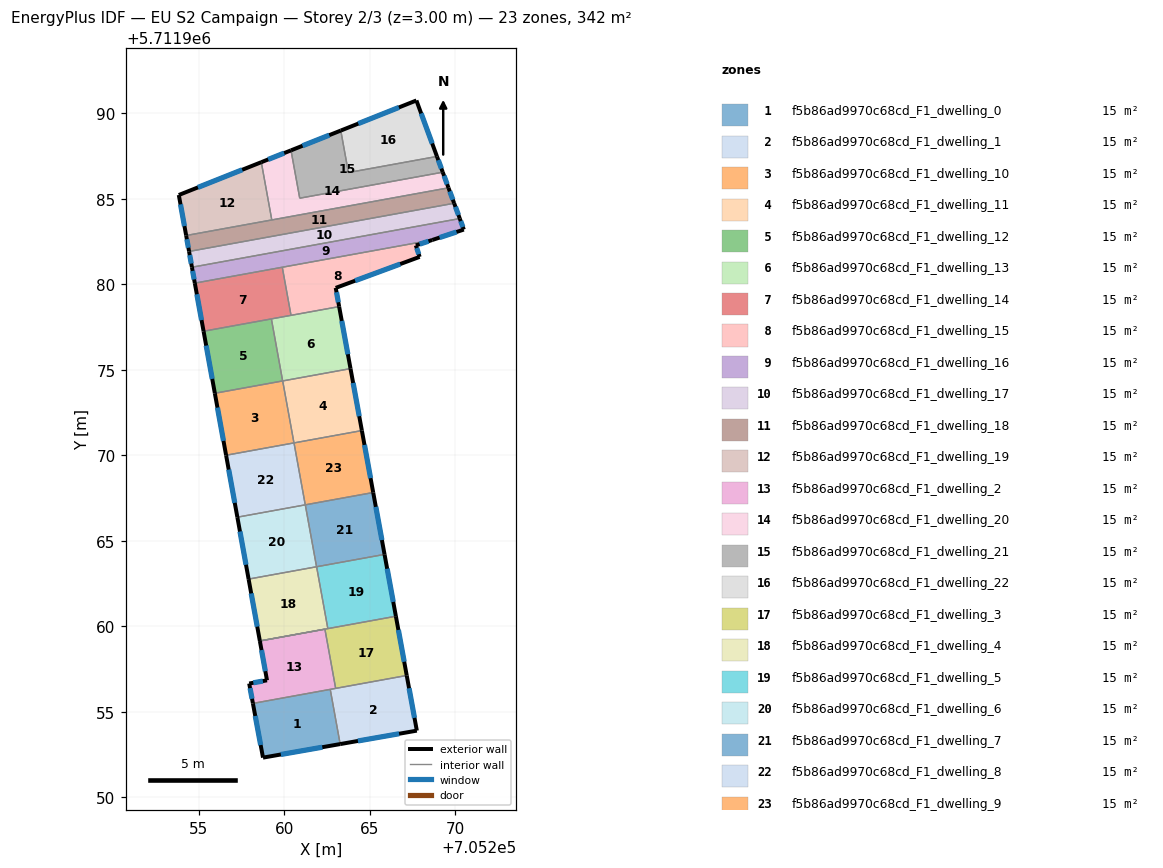
=== STOREY PLAN SPEC (per zone: floor XY polygon, exterior-wall plan segments, windows/doors) ===
zone 1: f5b86ad9970c68cd_F1_dwelling_0  (14.9 m²)
  floor: (705262.69, 5711956.31) (705263.27, 5711953.11) (705258.76, 5711952.32) (705258.17, 5711955.49)
  exterior wall: (705258.76, 5711952.32) – (705263.27, 5711953.11)  [4.6 m]
    window: (705259.80, 5711952.50) – (705262.23, 5711952.93)  [4.0 m²]
  exterior wall: (705258.17, 5711955.49) – (705258.76, 5711952.32)  [3.2 m]
    window: (705258.30, 5711954.76) – (705258.62, 5711953.05)  [2.8 m²]
  interior walls: 2
zone 2: f5b86ad9970c68cd_F1_dwelling_1  (14.9 m²)
  floor: (705267.16, 5711957.12) (705267.75, 5711953.90) (705263.27, 5711953.11) (705262.69, 5711956.31)
  exterior wall: (705263.27, 5711953.11) – (705267.75, 5711953.90)  [4.6 m]
    window: (705264.31, 5711953.29) – (705266.72, 5711953.72)  [3.9 m²]
  exterior wall: (705267.75, 5711953.90) – (705267.16, 5711957.12)  [3.3 m]
    window: (705267.62, 5711954.64) – (705267.30, 5711956.38)  [2.8 m²]
  interior walls: 3
zone 3: f5b86ad9970c68cd_F1_dwelling_10  (14.9 m²)
  floor: (705259.91, 5711974.34) (705260.57, 5711970.72) (705256.60, 5711970.00) (705255.94, 5711973.62)
  exterior wall: (705255.94, 5711973.62) – (705256.60, 5711970.00)  [3.7 m]
    window: (705256.09, 5711972.79) – (705256.45, 5711970.84)  [3.2 m²]
  interior walls: 3
zone 4: f5b86ad9970c68cd_F1_dwelling_11  (14.9 m²)
  floor: (705263.88, 5711975.07) (705264.54, 5711971.44) (705260.57, 5711970.72) (705259.91, 5711974.34)
  exterior wall: (705264.54, 5711971.44) – (705263.88, 5711975.07)  [3.7 m]
    window: (705264.39, 5711972.28) – (705264.03, 5711974.23)  [3.2 m²]
  interior walls: 3
zone 5: f5b86ad9970c68cd_F1_dwelling_12  (14.9 m²)
  floor: (705259.25, 5711977.97) (705259.91, 5711974.34) (705255.94, 5711973.62) (705255.28, 5711977.25)
  exterior wall: (705255.28, 5711977.25) – (705255.94, 5711973.62)  [3.7 m]
    window: (705255.44, 5711976.41) – (705255.79, 5711974.46)  [3.2 m²]
  interior walls: 3
zone 6: f5b86ad9970c68cd_F1_dwelling_13  (14.9 m²)
  floor: (705263.21, 5711978.69) (705263.88, 5711975.07) (705259.91, 5711974.34) (705259.25, 5711977.97)
  exterior wall: (705263.88, 5711975.07) – (705263.21, 5711978.69)  [3.7 m]
    window: (705263.72, 5711975.91) – (705263.36, 5711977.85)  [3.2 m²]
  interior walls: 4
zone 7: f5b86ad9970c68cd_F1_dwelling_14  (14.9 m²)
  floor: (705259.89, 5711980.99) (705260.40, 5711978.18) (705255.28, 5711977.25) (705254.77, 5711980.06)
  exterior wall: (705254.77, 5711980.06) – (705255.28, 5711977.25)  [2.9 m]
    window: (705254.89, 5711979.41) – (705255.16, 5711977.90)  [2.5 m²]
  interior walls: 4
zone 8: f5b86ad9970c68cd_F1_dwelling_15  (14.9 m²)
  floor: (705268.66, 5711982.59) (705267.70, 5711982.27) (705267.92, 5711981.60) (705263.01, 5711979.79) (705263.21, 5711978.69) (705260.40, 5711978.18) (705259.89, 5711980.99)
  exterior wall: (705263.21, 5711978.69) – (705263.01, 5711979.79)  [1.1 m]
    window: (705263.16, 5711978.95) – (705263.06, 5711979.53)  [1.0 m²]
  exterior wall: (705267.70, 5711982.27) – (705268.66, 5711982.59)  [1.0 m]
    window: (705267.92, 5711982.34) – (705268.43, 5711982.51)  [0.9 m²]
  exterior wall: (705267.92, 5711981.60) – (705267.70, 5711982.27)  [0.7 m]
    window: (705267.87, 5711981.75) – (705267.75, 5711982.11)  [0.6 m²]
  exterior wall: (705263.01, 5711979.79) – (705267.92, 5711981.60)  [5.2 m]
    window: (705264.15, 5711980.21) – (705266.78, 5711981.18)  [4.5 m²]
  interior walls: 3
zone 9: f5b86ad9970c68cd_F1_dwelling_16  (14.9 m²)
  floor: (705270.26, 5711983.84) (705270.50, 5711983.20) (705268.66, 5711982.59) (705254.77, 5711980.06) (705254.60, 5711980.99)
  exterior wall: (705254.60, 5711980.99) – (705254.77, 5711980.06)  [0.9 m]
    window: (705254.64, 5711980.78) – (705254.73, 5711980.28)  [0.8 m²]
  exterior wall: (705270.50, 5711983.20) – (705270.26, 5711983.84)  [0.7 m]
    window: (705270.45, 5711983.35) – (705270.32, 5711983.69)  [0.6 m²]
  exterior wall: (705268.66, 5711982.59) – (705270.50, 5711983.20)  [1.9 m]
    window: (705269.08, 5711982.73) – (705270.07, 5711983.06)  [1.7 m²]
  interior walls: 3
zone 10: f5b86ad9970c68cd_F1_dwelling_17  (14.9 m²)
  floor: (705269.94, 5711984.73) (705270.26, 5711983.84) (705254.60, 5711980.99) (705254.44, 5711981.92)
  exterior wall: (705270.26, 5711983.84) – (705269.94, 5711984.73)  [1.0 m]
    window: (705270.19, 5711984.05) – (705270.01, 5711984.53)  [0.8 m²]
  exterior wall: (705254.44, 5711981.92) – (705254.60, 5711980.99)  [0.9 m]
    window: (705254.47, 5711981.70) – (705254.56, 5711981.21)  [0.8 m²]
  interior walls: 2
zone 11: f5b86ad9970c68cd_F1_dwelling_18  (14.8 m²)
  floor: (705269.60, 5711985.64) (705269.94, 5711984.73) (705254.44, 5711981.92) (705254.27, 5711982.85)
  exterior wall: (705269.94, 5711984.73) – (705269.60, 5711985.64)  [1.0 m]
    window: (705269.86, 5711984.94) – (705269.68, 5711985.43)  [0.8 m²]
  exterior wall: (705254.27, 5711982.85) – (705254.44, 5711981.92)  [0.9 m]
    window: (705254.30, 5711982.63) – (705254.40, 5711982.13)  [0.8 m²]
  interior walls: 3
zone 12: f5b86ad9970c68cd_F1_dwelling_19  (14.9 m²)
  floor: (705258.66, 5711987.14) (705259.27, 5711983.76) (705254.27, 5711982.85) (705253.83, 5711985.22)
  exterior wall: (705258.66, 5711987.14) – (705253.83, 5711985.22)  [5.2 m]
    window: (705257.54, 5711986.69) – (705254.95, 5711985.66)  [4.5 m²]
  exterior wall: (705253.83, 5711985.22) – (705254.27, 5711982.85)  [2.4 m]
    window: (705253.93, 5711984.67) – (705254.17, 5711983.40)  [2.1 m²]
  interior walls: 2
zone 13: f5b86ad9970c68cd_F1_dwelling_2  (14.9 m²)
  floor: (705262.38, 5711959.83) (705263.01, 5711956.37) (705258.17, 5711955.49) (705257.95, 5711956.65) (705258.99, 5711956.84) (705258.57, 5711959.14)
  exterior wall: (705257.95, 5711956.65) – (705258.17, 5711955.49)  [1.2 m]
    window: (705258.00, 5711956.38) – (705258.12, 5711955.76)  [1.0 m²]
  exterior wall: (705258.99, 5711956.84) – (705257.95, 5711956.65)  [1.1 m]
    window: (705258.75, 5711956.80) – (705258.19, 5711956.70)  [0.9 m²]
  exterior wall: (705258.57, 5711959.14) – (705258.99, 5711956.84)  [2.3 m]
    window: (705258.67, 5711958.61) – (705258.90, 5711957.37)  [2.0 m²]
  interior walls: 4
zone 14: f5b86ad9970c68cd_F1_dwelling_20  (14.9 m²)
  floor: (705269.27, 5711986.55) (705269.60, 5711985.64) (705259.27, 5711983.76) (705258.66, 5711987.14) (705260.40, 5711987.83) (705260.91, 5711985.03)
  exterior wall: (705269.60, 5711985.64) – (705269.27, 5711986.55)  [1.0 m]
    window: (705269.53, 5711985.85) – (705269.35, 5711986.34)  [0.8 m²]
  exterior wall: (705260.40, 5711987.83) – (705258.66, 5711987.14)  [1.9 m]
    window: (705259.99, 5711987.67) – (705259.06, 5711987.30)  [1.6 m²]
  interior walls: 4
zone 15: f5b86ad9970c68cd_F1_dwelling_21  (14.9 m²)
  floor: (705268.93, 5711987.47) (705269.27, 5711986.55) (705260.91, 5711985.03) (705260.40, 5711987.83) (705263.31, 5711988.99) (705263.75, 5711986.53)
  exterior wall: (705269.27, 5711986.55) – (705268.93, 5711987.47)  [1.0 m]
    window: (705269.19, 5711986.76) – (705269.01, 5711987.26)  [0.9 m²]
  exterior wall: (705263.31, 5711988.99) – (705260.40, 5711987.83)  [3.1 m]
    window: (705262.63, 5711988.72) – (705261.07, 5711988.10)  [2.7 m²]
  interior walls: 4
zone 16: f5b86ad9970c68cd_F1_dwelling_22  (14.9 m²)
  floor: (705267.73, 5711990.75) (705268.93, 5711987.47) (705263.75, 5711986.53) (705263.31, 5711988.99)
  exterior wall: (705267.73, 5711990.75) – (705263.31, 5711988.99)  [4.8 m]
    window: (705266.70, 5711990.34) – (705264.33, 5711989.39)  [4.1 m²]
  exterior wall: (705268.93, 5711987.47) – (705267.73, 5711990.75)  [3.5 m]
    window: (705268.65, 5711988.23) – (705268.01, 5711989.99)  [3.0 m²]
  interior walls: 2
zone 17: f5b86ad9970c68cd_F1_dwelling_3  (14.9 m²)
  floor: (705266.53, 5711960.59) (705267.16, 5711957.12) (705263.01, 5711956.37) (705262.38, 5711959.83) (705258.57, 5711959.14)
  exterior wall: (705267.16, 5711957.12) – (705266.53, 5711960.59)  [3.5 m]
    window: (705267.02, 5711957.92) – (705266.67, 5711959.78)  [3.0 m²]
  interior walls: 6
zone 18: f5b86ad9970c68cd_F1_dwelling_4  (14.9 m²)
  floor: (705261.89, 5711963.48) (705262.55, 5711959.86) (705258.57, 5711959.14) (705257.92, 5711962.76)
  exterior wall: (705257.92, 5711962.76) – (705258.57, 5711959.14)  [3.7 m]
    window: (705258.07, 5711961.92) – (705258.42, 5711959.98)  [3.2 m²]
  interior walls: 4
zone 19: f5b86ad9970c68cd_F1_dwelling_5  (14.9 m²)
  floor: (705265.86, 5711964.20) (705266.53, 5711960.59) (705262.55, 5711959.86) (705261.89, 5711963.48)
  exterior wall: (705266.53, 5711960.59) – (705265.86, 5711964.20)  [3.7 m]
    window: (705266.37, 5711961.42) – (705266.02, 5711963.37)  [3.2 m²]
  interior walls: 3
zone 20: f5b86ad9970c68cd_F1_dwelling_6  (14.9 m²)
  floor: (705261.23, 5711967.10) (705261.89, 5711963.48) (705257.92, 5711962.76) (705257.26, 5711966.38)
  exterior wall: (705257.26, 5711966.38) – (705257.92, 5711962.76)  [3.7 m]
    window: (705257.41, 5711965.54) – (705257.76, 5711963.60)  [3.2 m²]
  interior walls: 3
zone 21: f5b86ad9970c68cd_F1_dwelling_7  (14.9 m²)
  floor: (705265.20, 5711967.82) (705265.86, 5711964.20) (705261.89, 5711963.48) (705261.23, 5711967.10)
  exterior wall: (705265.86, 5711964.20) – (705265.20, 5711967.82)  [3.7 m]
    window: (705265.71, 5711965.04) – (705265.36, 5711966.98)  [3.2 m²]
  interior walls: 3
zone 22: f5b86ad9970c68cd_F1_dwelling_8  (14.9 m²)
  floor: (705260.57, 5711970.72) (705261.23, 5711967.10) (705257.26, 5711966.38) (705256.60, 5711970.00)
  exterior wall: (705256.60, 5711970.00) – (705257.26, 5711966.38)  [3.7 m]
    window: (705256.75, 5711969.16) – (705257.11, 5711967.22)  [3.2 m²]
  interior walls: 3
zone 23: f5b86ad9970c68cd_F1_dwelling_9  (14.9 m²)
  floor: (705264.54, 5711971.44) (705265.20, 5711967.82) (705261.23, 5711967.10) (705260.57, 5711970.72)
  exterior wall: (705265.20, 5711967.82) – (705264.54, 5711971.44)  [3.7 m]
    window: (705265.05, 5711968.66) – (705264.69, 5711970.60)  [3.2 m²]
  interior walls: 3

=== DERIVED (storey summary) ===
Building: EU S2 Campaign
Storey: 2 of 3  (floor level z = 3.00 m)
Storey gross floor area: 341.7 m²
Zones on this storey: 23
  - f5b86ad9970c68cd_F1_dwelling_0: floor 14.9 m²; exterior wall 7.8 m (23.4 m²); 2 window(s) 6.8 m²; WWR 28.8%
  - f5b86ad9970c68cd_F1_dwelling_1: floor 14.9 m²; exterior wall 7.8 m (23.5 m²); 2 window(s) 6.8 m²; WWR 28.8%
  - f5b86ad9970c68cd_F1_dwelling_10: floor 14.9 m²; exterior wall 3.7 m (11.0 m²); 1 window(s) 3.2 m²; WWR 28.8%
  - f5b86ad9970c68cd_F1_dwelling_11: floor 14.9 m²; exterior wall 3.7 m (11.1 m²); 1 window(s) 3.2 m²; WWR 28.8%
  - f5b86ad9970c68cd_F1_dwelling_12: floor 14.9 m²; exterior wall 3.7 m (11.1 m²); 1 window(s) 3.2 m²; WWR 28.8%
  - f5b86ad9970c68cd_F1_dwelling_13: floor 14.9 m²; exterior wall 3.7 m (11.1 m²); 1 window(s) 3.2 m²; WWR 28.8%
  - f5b86ad9970c68cd_F1_dwelling_14: floor 14.9 m²; exterior wall 2.9 m (8.6 m²); 1 window(s) 2.5 m²; WWR 28.8%
  - f5b86ad9970c68cd_F1_dwelling_15: floor 14.9 m²; exterior wall 8.1 m (24.2 m²); 4 window(s) 7.0 m²; WWR 28.8%
  - f5b86ad9970c68cd_F1_dwelling_16: floor 14.9 m²; exterior wall 3.6 m (10.7 m²); 3 window(s) 3.1 m²; WWR 28.8%
  - f5b86ad9970c68cd_F1_dwelling_17: floor 14.9 m²; exterior wall 1.9 m (5.7 m²); 2 window(s) 1.6 m²; WWR 28.8%
  - f5b86ad9970c68cd_F1_dwelling_18: floor 14.8 m²; exterior wall 1.9 m (5.7 m²); 2 window(s) 1.7 m²; WWR 28.8%
  - f5b86ad9970c68cd_F1_dwelling_19: floor 14.9 m²; exterior wall 7.6 m (22.8 m²); 2 window(s) 6.6 m²; WWR 28.8%
  - f5b86ad9970c68cd_F1_dwelling_2: floor 14.9 m²; exterior wall 4.6 m (13.7 m²); 3 window(s) 4.0 m²; WWR 28.8%
  - f5b86ad9970c68cd_F1_dwelling_20: floor 14.9 m²; exterior wall 2.8 m (8.5 m²); 2 window(s) 2.5 m²; WWR 28.8%
  - f5b86ad9970c68cd_F1_dwelling_21: floor 14.9 m²; exterior wall 4.1 m (12.3 m²); 2 window(s) 3.6 m²; WWR 28.8%
  - f5b86ad9970c68cd_F1_dwelling_22: floor 14.9 m²; exterior wall 8.2 m (24.7 m²); 2 window(s) 7.1 m²; WWR 28.8%
  - f5b86ad9970c68cd_F1_dwelling_3: floor 14.9 m²; exterior wall 3.5 m (10.6 m²); 1 window(s) 3.0 m²; WWR 28.8%
  - f5b86ad9970c68cd_F1_dwelling_4: floor 14.9 m²; exterior wall 3.7 m (11.0 m²); 1 window(s) 3.2 m²; WWR 28.8%
  - f5b86ad9970c68cd_F1_dwelling_5: floor 14.9 m²; exterior wall 3.7 m (11.0 m²); 1 window(s) 3.2 m²; WWR 28.8%
  - f5b86ad9970c68cd_F1_dwelling_6: floor 14.9 m²; exterior wall 3.7 m (11.0 m²); 1 window(s) 3.2 m²; WWR 28.8%
  - f5b86ad9970c68cd_F1_dwelling_7: floor 14.9 m²; exterior wall 3.7 m (11.0 m²); 1 window(s) 3.2 m²; WWR 28.8%
  - f5b86ad9970c68cd_F1_dwelling_8: floor 14.9 m²; exterior wall 3.7 m (11.0 m²); 1 window(s) 3.2 m²; WWR 28.8%
  - f5b86ad9970c68cd_F1_dwelling_9: floor 14.9 m²; exterior wall 3.7 m (11.0 m²); 1 window(s) 3.2 m²; WWR 28.8%
Zone adjacency (shared interzone walls):
  - f5b86ad9970c68cd_F1_dwelling_0 ↔ f5b86ad9970c68cd_F1_dwelling_1
  - f5b86ad9970c68cd_F1_dwelling_0 ↔ f5b86ad9970c68cd_F1_dwelling_2
  - f5b86ad9970c68cd_F1_dwelling_1 ↔ f5b86ad9970c68cd_F1_dwelling_2
  - f5b86ad9970c68cd_F1_dwelling_1 ↔ f5b86ad9970c68cd_F1_dwelling_3
  - f5b86ad9970c68cd_F1_dwelling_10 ↔ f5b86ad9970c68cd_F1_dwelling_11
  - f5b86ad9970c68cd_F1_dwelling_10 ↔ f5b86ad9970c68cd_F1_dwelling_12
  - f5b86ad9970c68cd_F1_dwelling_10 ↔ f5b86ad9970c68cd_F1_dwelling_8
  - f5b86ad9970c68cd_F1_dwelling_11 ↔ f5b86ad9970c68cd_F1_dwelling_13
  - f5b86ad9970c68cd_F1_dwelling_11 ↔ f5b86ad9970c68cd_F1_dwelling_9
  - f5b86ad9970c68cd_F1_dwelling_12 ↔ f5b86ad9970c68cd_F1_dwelling_13
  - f5b86ad9970c68cd_F1_dwelling_12 ↔ f5b86ad9970c68cd_F1_dwelling_14
  - f5b86ad9970c68cd_F1_dwelling_13 ↔ f5b86ad9970c68cd_F1_dwelling_14
  - f5b86ad9970c68cd_F1_dwelling_13 ↔ f5b86ad9970c68cd_F1_dwelling_15
  - f5b86ad9970c68cd_F1_dwelling_14 ↔ f5b86ad9970c68cd_F1_dwelling_15
  - f5b86ad9970c68cd_F1_dwelling_14 ↔ f5b86ad9970c68cd_F1_dwelling_16
  - f5b86ad9970c68cd_F1_dwelling_15 ↔ f5b86ad9970c68cd_F1_dwelling_16
  - f5b86ad9970c68cd_F1_dwelling_16 ↔ f5b86ad9970c68cd_F1_dwelling_17
  - f5b86ad9970c68cd_F1_dwelling_17 ↔ f5b86ad9970c68cd_F1_dwelling_18
  - f5b86ad9970c68cd_F1_dwelling_18 ↔ f5b86ad9970c68cd_F1_dwelling_19
  - f5b86ad9970c68cd_F1_dwelling_18 ↔ f5b86ad9970c68cd_F1_dwelling_20
  - f5b86ad9970c68cd_F1_dwelling_19 ↔ f5b86ad9970c68cd_F1_dwelling_20
  - f5b86ad9970c68cd_F1_dwelling_2 ↔ f5b86ad9970c68cd_F1_dwelling_3
  - f5b86ad9970c68cd_F1_dwelling_20 ↔ f5b86ad9970c68cd_F1_dwelling_21
  - f5b86ad9970c68cd_F1_dwelling_21 ↔ f5b86ad9970c68cd_F1_dwelling_22
  - f5b86ad9970c68cd_F1_dwelling_3 ↔ f5b86ad9970c68cd_F1_dwelling_4
  - f5b86ad9970c68cd_F1_dwelling_3 ↔ f5b86ad9970c68cd_F1_dwelling_5
  - f5b86ad9970c68cd_F1_dwelling_4 ↔ f5b86ad9970c68cd_F1_dwelling_5
  - f5b86ad9970c68cd_F1_dwelling_4 ↔ f5b86ad9970c68cd_F1_dwelling_6
  - f5b86ad9970c68cd_F1_dwelling_5 ↔ f5b86ad9970c68cd_F1_dwelling_7
  - f5b86ad9970c68cd_F1_dwelling_6 ↔ f5b86ad9970c68cd_F1_dwelling_7
  - f5b86ad9970c68cd_F1_dwelling_6 ↔ f5b86ad9970c68cd_F1_dwelling_8
  - f5b86ad9970c68cd_F1_dwelling_7 ↔ f5b86ad9970c68cd_F1_dwelling_9
  - f5b86ad9970c68cd_F1_dwelling_8 ↔ f5b86ad9970c68cd_F1_dwelling_9